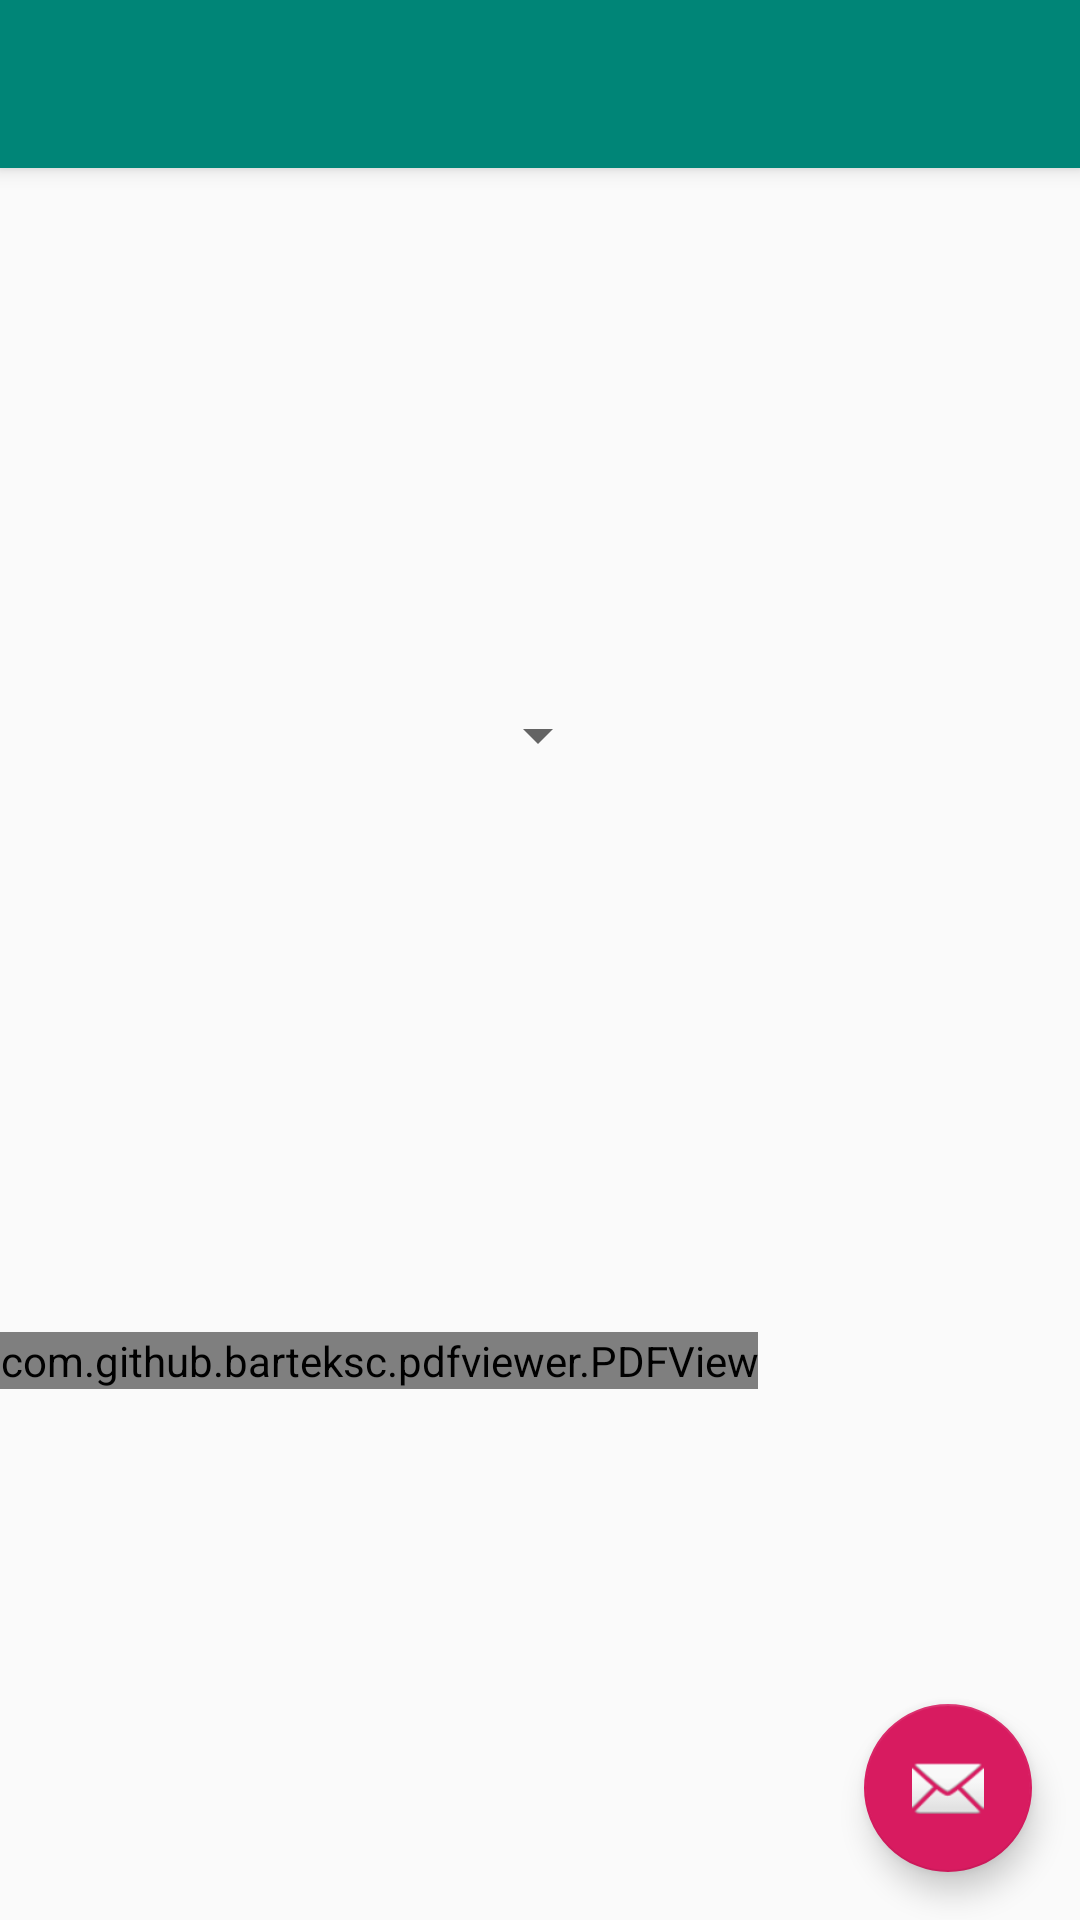

Write the Android layout XML for this screen, with the resource values it uses.
<!-- AndroidManifest.xml: application theme AppTheme -->
<!-- res/layout/activity_audits.xml -->
<?xml version="1.0" encoding="utf-8"?>

<androidx.coordinatorlayout.widget.CoordinatorLayout xmlns:android="http://schemas.android.com/apk/res/android"
    xmlns:app="http://schemas.android.com/apk/res-auto"
    xmlns:tools="http://schemas.android.com/tools"
    android:layout_width="match_parent"
    android:layout_height="match_parent"
    tools:context="com.audit.Audits">

    <com.google.android.material.appbar.AppBarLayout
        android:layout_width="match_parent"
        android:layout_height="wrap_content"
        android:theme="@style/AppTheme.AppBarOverlay">

        <androidx.appcompat.widget.Toolbar
            android:id="@+id/toolbar"
            android:layout_width="match_parent"
            android:layout_height="?attr/actionBarSize"
            android:background="?attr/colorPrimary"
            app:popupTheme="@style/AppTheme.PopupOverlay" />

    </com.google.android.material.appbar.AppBarLayout>

    <include layout="@layout/content_audits" />

    <com.google.android.material.floatingactionbutton.FloatingActionButton
        android:id="@+id/fab"
        android:layout_width="wrap_content"
        android:layout_height="wrap_content"
        android:layout_gravity="bottom|end"
        android:layout_margin="@dimen/fab_margin"
        android:layout_marginEnd="8dp"
        android:layout_marginRight="8dp"
        android:layout_marginBottom="8dp"
        app:layout_constraintBottom_toBottomOf="parent"
        app:layout_constraintEnd_toEndOf="parent"
        app:srcCompat="@android:drawable/ic_dialog_email" />

</androidx.coordinatorlayout.widget.CoordinatorLayout>
<!-- res/layout/content_audits.xml (included above) -->
<?xml version="1.0" encoding="utf-8"?>

<androidx.constraintlayout.widget.ConstraintLayout xmlns:android="http://schemas.android.com/apk/res/android"
    xmlns:app="http://schemas.android.com/apk/res-auto"
    xmlns:tools="http://schemas.android.com/tools"
    android:layout_width="match_parent"
    android:layout_height="match_parent"
    app:layout_behavior="@string/appbar_scrolling_view_behavior"
    tools:context="com.audit.Audits"
    tools:showIn="@layout/activity_audits">

    













    <Spinner
        android:id="@+id/spinnerAudits"
        android:layout_width="wrap_content"
        android:layout_height="wrap_content"
        android:layout_marginStart="8dp"
        android:layout_marginLeft="180dp"
        android:layout_marginEnd="8dp"
        android:layout_marginRight="8dp"
        app:layout_constraintBottom_toTopOf="@+id/pdfView"
        app:layout_constraintEnd_toEndOf="parent"
        app:layout_constraintHorizontal_bias="0.498"
        app:layout_constraintStart_toStartOf="parent"
        app:layout_constraintTop_toTopOf="parent"
        app:layout_constraintVertical_bias="0.0" />

    <com.github.barteksc.pdfviewer.PDFView
        android:id="@+id/pdfView"
        android:layout_width="wrap_content"
        android:layout_height="wrap_content"
        android:layout_marginTop="10dp"
        app:layout_constraintBottom_toBottomOf="parent"
        app:layout_constraintEnd_toEndOf="parent"
        app:layout_constraintHorizontal_bias="0.0"
        app:layout_constraintStart_toStartOf="parent"
        app:layout_constraintTop_toBottomOf="@+id/spinnerAudits" />
</androidx.constraintlayout.widget.ConstraintLayout>
<!-- resources referenced by this layout -->
<resources>
  <dimen name="fab_margin">16dp</dimen>
  <style name="AppTheme.AppBarOverlay" parent="ThemeOverlay.AppCompat.Dark.ActionBar" />
  <style name="AppTheme.PopupOverlay" parent="ThemeOverlay.AppCompat.Light" />
  <style name="AppTheme" parent="Theme.AppCompat.Light.DarkActionBar">
          <item name="colorPrimary">@color/colorPrimary</item>
          <item name="colorPrimaryDark">@color/colorPrimaryDark</item>
          <item name="colorAccent">@color/colorAccent</item>
      </style>
  <color name="colorPrimary">#008577</color>
  <color name="colorPrimaryDark">#00574B</color>
  <color name="colorAccent">#D81B60</color>
</resources>
